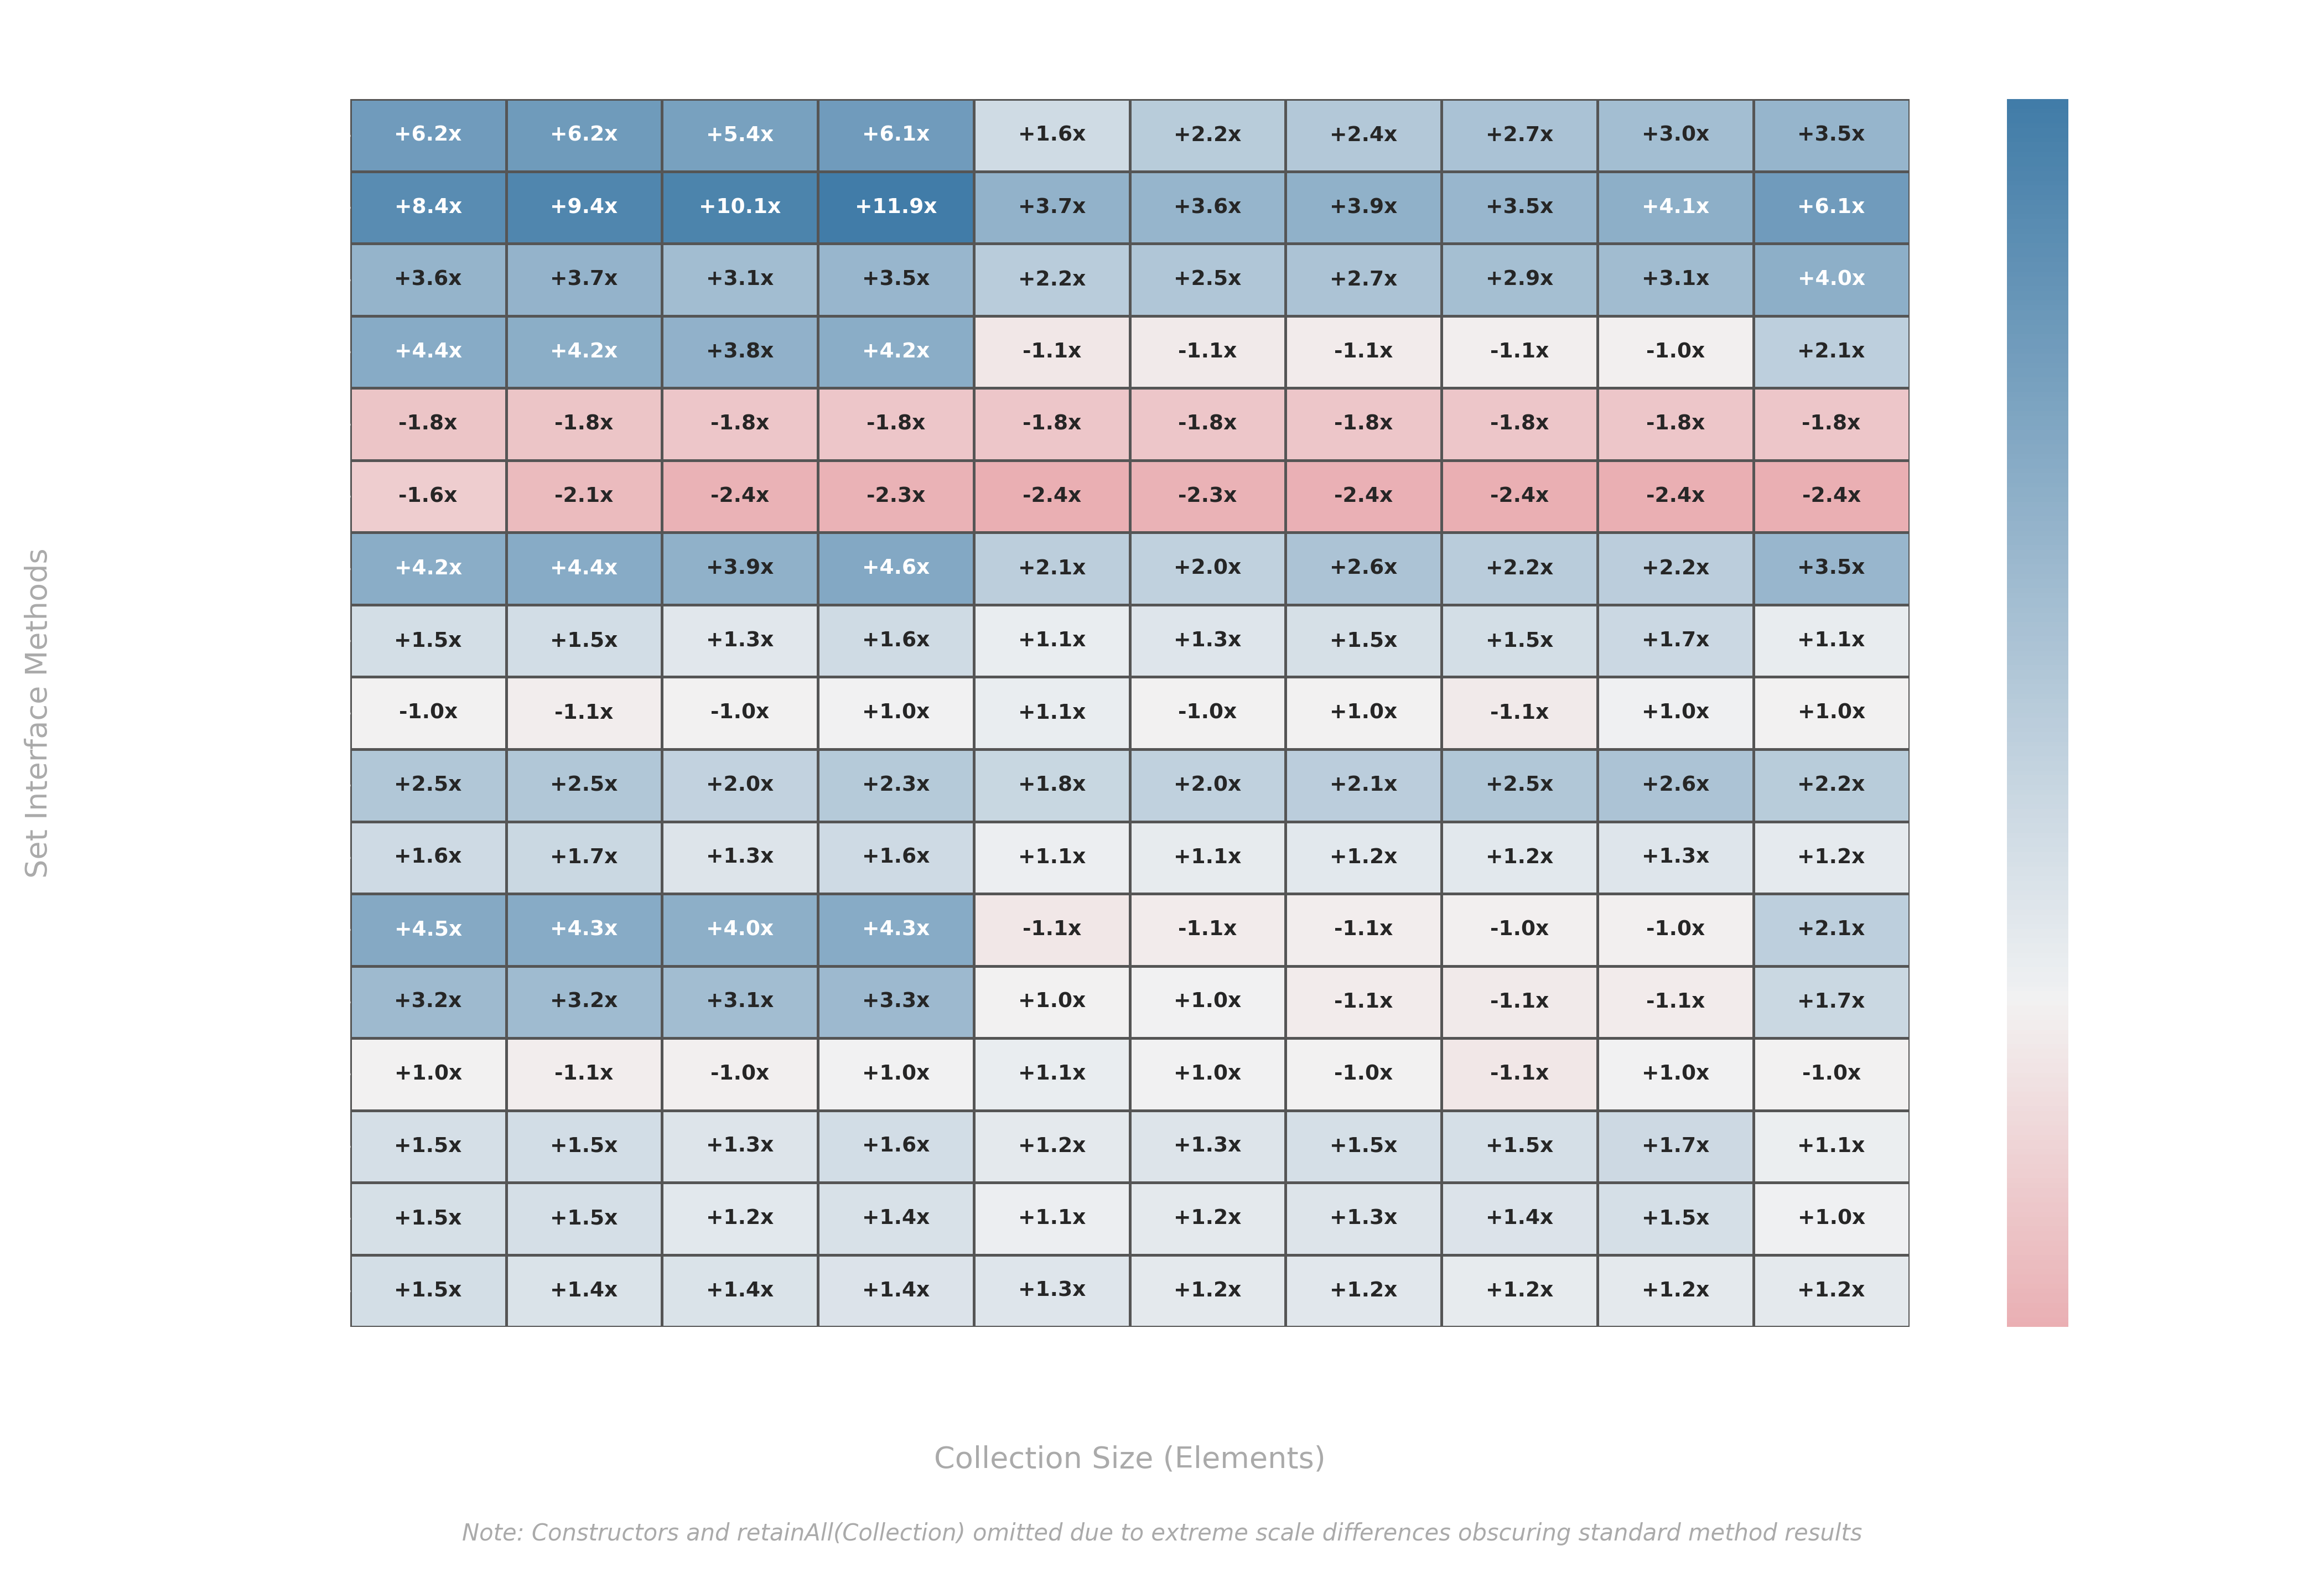

Reproduce this figure in Python.
import matplotlib.pyplot as plt
import numpy as np
import pandas as pd
import seaborn as sns

# 1. Load data
v1_df = (
    pd.read_csv('V1_V3/CustomSetV1_performance.csv', sep=';')
    .sort_values('Size')
    .reset_index(drop=True)
)
v3_df = (
    pd.read_csv('V1_V3/CustomSetV3_performance.csv', sep=';')
    .sort_values('Size')
    .reset_index(drop=True)
)

# Define desired vertical order (Top to Bottom), excluding constructors and retainAll
ordered_methods = [
    'add(E)',
    'addAll(Collection)',
    'clear()',
    'clone()',
    'contains(Object)',
    'containsAll(Collection)',
    'equals(Object)',
    'hashCode()',
    'isEmpty()',
    'iterator()',
    'spliterator()',
    'remove(Object)',
    'removeAll(Collection)',
    'size()',
    'toArray()',
    'toArray(T[])',
    'toString()',
]

common_sizes = sorted(list(set(v1_df['Size']).intersection(set(v3_df['Size']))))
available_methods = [col for col in v3_df.columns if col != 'Size']
methods = [m for m in ordered_methods if m in available_methods]

heatmap_data = []
text_labels = []

for m in methods:
  row_vals = []
  row_annots = []
  for size in common_sizes:
    v1_val = float(v1_df.loc[v1_df['Size'] == size, m].values[0])
    v3_val = float(v3_df.loc[v3_df['Size'] == size, m].values[0])

    v1_c, v3_c = (1e-6 if v == 0 else v for v in (v1_val, v3_val))

    ratio = np.log2(v1_c / v3_c)  # Positive = V3 faster
    row_vals.append(ratio)

    factor = v1_c / v3_c if v1_c > v3_c else v3_c / v1_c
    prefix = '+' if v3_c < v1_c else '-'
    row_annots.append(f'{prefix}{factor:.1f}x')

  heatmap_data.append(row_vals)
  text_labels.append(row_annots)

df_heatmap = pd.DataFrame(heatmap_data, index=methods, columns=common_sizes)
df_annot = pd.DataFrame(text_labels, index=methods, columns=common_sizes)

df_heatmap.index = pd.Categorical(
    df_heatmap.index, categories=methods, ordered=True
)
df_heatmap = df_heatmap.sort_index()
df_annot = df_annot.reindex(df_heatmap.index)

# Adjust figure size and bottom margin to accommodate the note below
fig, ax = plt.subplots(figsize=(14, 9.5), facecolor='none')
ax.set_facecolor('none')

# Diverging palette: Red (V1 faster) to Blue (V3 faster)
sns.heatmap(
    df_heatmap,
    annot=df_annot.values,
    fmt='',
    cmap=sns.diverging_palette(10, 240, as_cmap=True),
    center=0,
    ax=ax,
    cbar_kws={
        'label': '← V1 Faster  |  Relative Speedup Scale  |  V3 Faster (Blue) →'
    },
    linewidths=0.8,
    linecolor='#555555',
    annot_kws={'size': 9, 'weight': 'bold'},
)

ax.set_title(
    'CustomSet V3 vs V1 Performance Speedup Matrix',
    color='#ffffff',
    fontsize=16,
    fontweight='bold',
    pad=20,
)

ax.set_ylabel(
    'Set Interface Methods', color='#aaaaaa', fontsize=13, labelpad=10
)
ax.set_xlabel(
    'Collection Size (Elements)', color='#aaaaaa', fontsize=13, labelpad=10
)

ax.tick_params(colors='#ffffff', labelsize=10)
plt.xticks(rotation=45)
plt.yticks(rotation=0)

cbar = ax.collections[0].colorbar
cbar.ax.tick_params(colors='#ffffff', labelsize=10)
cbar.ax.yaxis.label.set_color('#ffffff')

# Add note below the plot
fig.text(
    0.5,
    0.02,
    (
        'Note: Constructors and retainAll(Collection) omitted due to extreme'
        ' scale differences obscuring standard method results'
    ),
    ha='center',
    va='bottom',
    color='#aaaaaa',
    fontsize=10,
    fontstyle='italic',
)

plt.tight_layout(rect=[0, 0.05, 1, 1])
plt.savefig('heatmap.png', dpi=300, transparent=True)
plt.close()
print('Heatmap updated successfully!')
